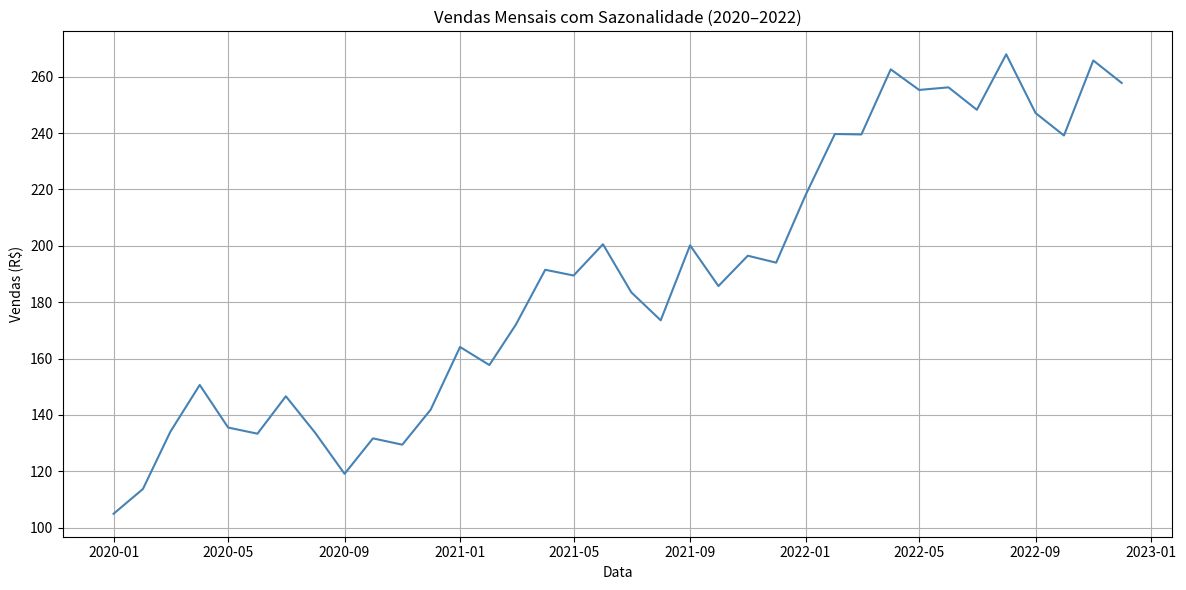

Write the Python code that produced this figure.
import pandas as pd
import numpy as np
import matplotlib.pyplot as plt


# 1. Criando datas mensais

datas = pd.date_range(start="2020-01-01", end="2022-12-31", freq='MS')  # 'MS' = mês de início


# 2. Gerar dados de vendas

np.random.seed(42)

n = len(datas)
tendencia = np.linspace(100, 280, n)  # crescimento ao longo do tempo
sazonalidade = 20 * np.sin(2 * np.pi * (np.arange(n) % 12) / 12)  # ciclo anual
ruido = np.random.normal(0, 10, n)  # variação aleatória

vendas = tendencia + sazonalidade + ruido
vendas = np.clip(vendas, a_min=0, a_max=None)  # evita valores negativos


# 3. Criar DataFrame

df = pd.DataFrame({
    "Data": datas,
    "Vendas_R$": vendas.round(2)
})


# 4. Salvar como CSV

nome_arquivo = "vendas_mensais_com_sazonalidade.csv"
df.to_csv(nome_arquivo, index=False)
print(f"Arquivo salvo com sucesso: {nome_arquivo}")

# 5. Plotar

plt.figure(figsize=(12, 6))
plt.plot(df["Data"], df["Vendas_R$"], label="Vendas", color="steelblue")
plt.xlabel("Data")
plt.ylabel("Vendas (R$)")
plt.title("Vendas Mensais com Sazonalidade (2020–2022)")
plt.grid(True)
plt.tight_layout()
plt.show()
